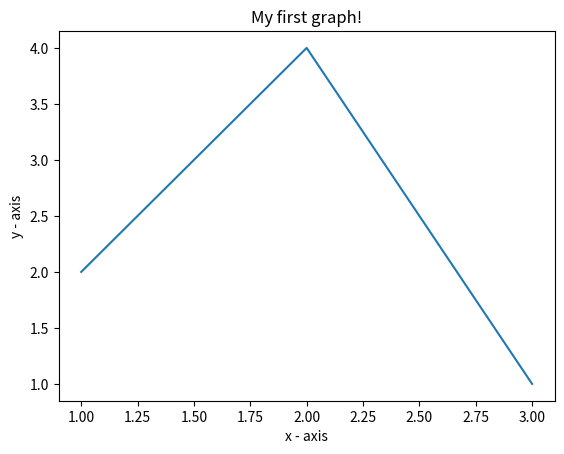

Write the Python code that produced this figure.
# importing the required module
import matplotlib.pyplot as plt
 
# x axis values
x = [1,2,3]

# corresponding y axis values
y = [2,4,1]
 
# plotting the points
plt.plot(x, y)
 
# naming the x axis
plt.xlabel('x - axis')

# naming the y axis
plt.ylabel('y - axis')
 
# giving a title to my graph
plt.title('My first graph!')
 
# function to show the plot
plt.show()
